The GitHub repository sam-atil/Pokemon_ShinyHunter contains a labelled image folder "final" with 60 categories: Abra, Abra shiny, Bellsprout, Bellsprout shiny, Caterpie, Caterpie shiny, Clefairy, Clefairy shiny, Ditto, Ditto shiny, Drowzee, Drowzee shiny, Ekans, Ekans shiny, Geodude, Geodude shiny, Growlithe, Growlithe shiny, Hoothoot, Hoothoot shiny, Hoppip, Hoppip shiny, Kakuna, Kakuna shiny, Ledyba, Ledyba shiny, Mareep, Mareep shiny, Meowth, Meowth shiny, Metapod, Metapod shiny, Nidoran female, Nidoran female shiny, Nidoran male, Nidoran male shiny, Pidgey, Pidgey shiny, Pikachu, Pikachu shiny, Rattata, Rattata shiny, Sentret, Sentret shiny, Spearow, Spearow shiny, Spinarak, Spinarak shiny, Stantler, Stantler shiny, Vulpix, Vulpix shiny, Weedle, Weedle shiny, Wooper, Wooper shiny, Yanma, Yanma shiny, Zubat, Zubat shiny. Examples follow, each with its label.

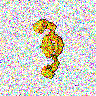
Label: Geodude shiny

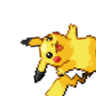
Label: Pikachu

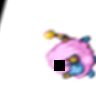
Label: Mareep shiny

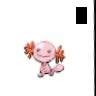
Label: Wooper shiny

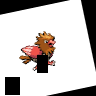
Label: Spearow

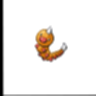
Label: Weedle
